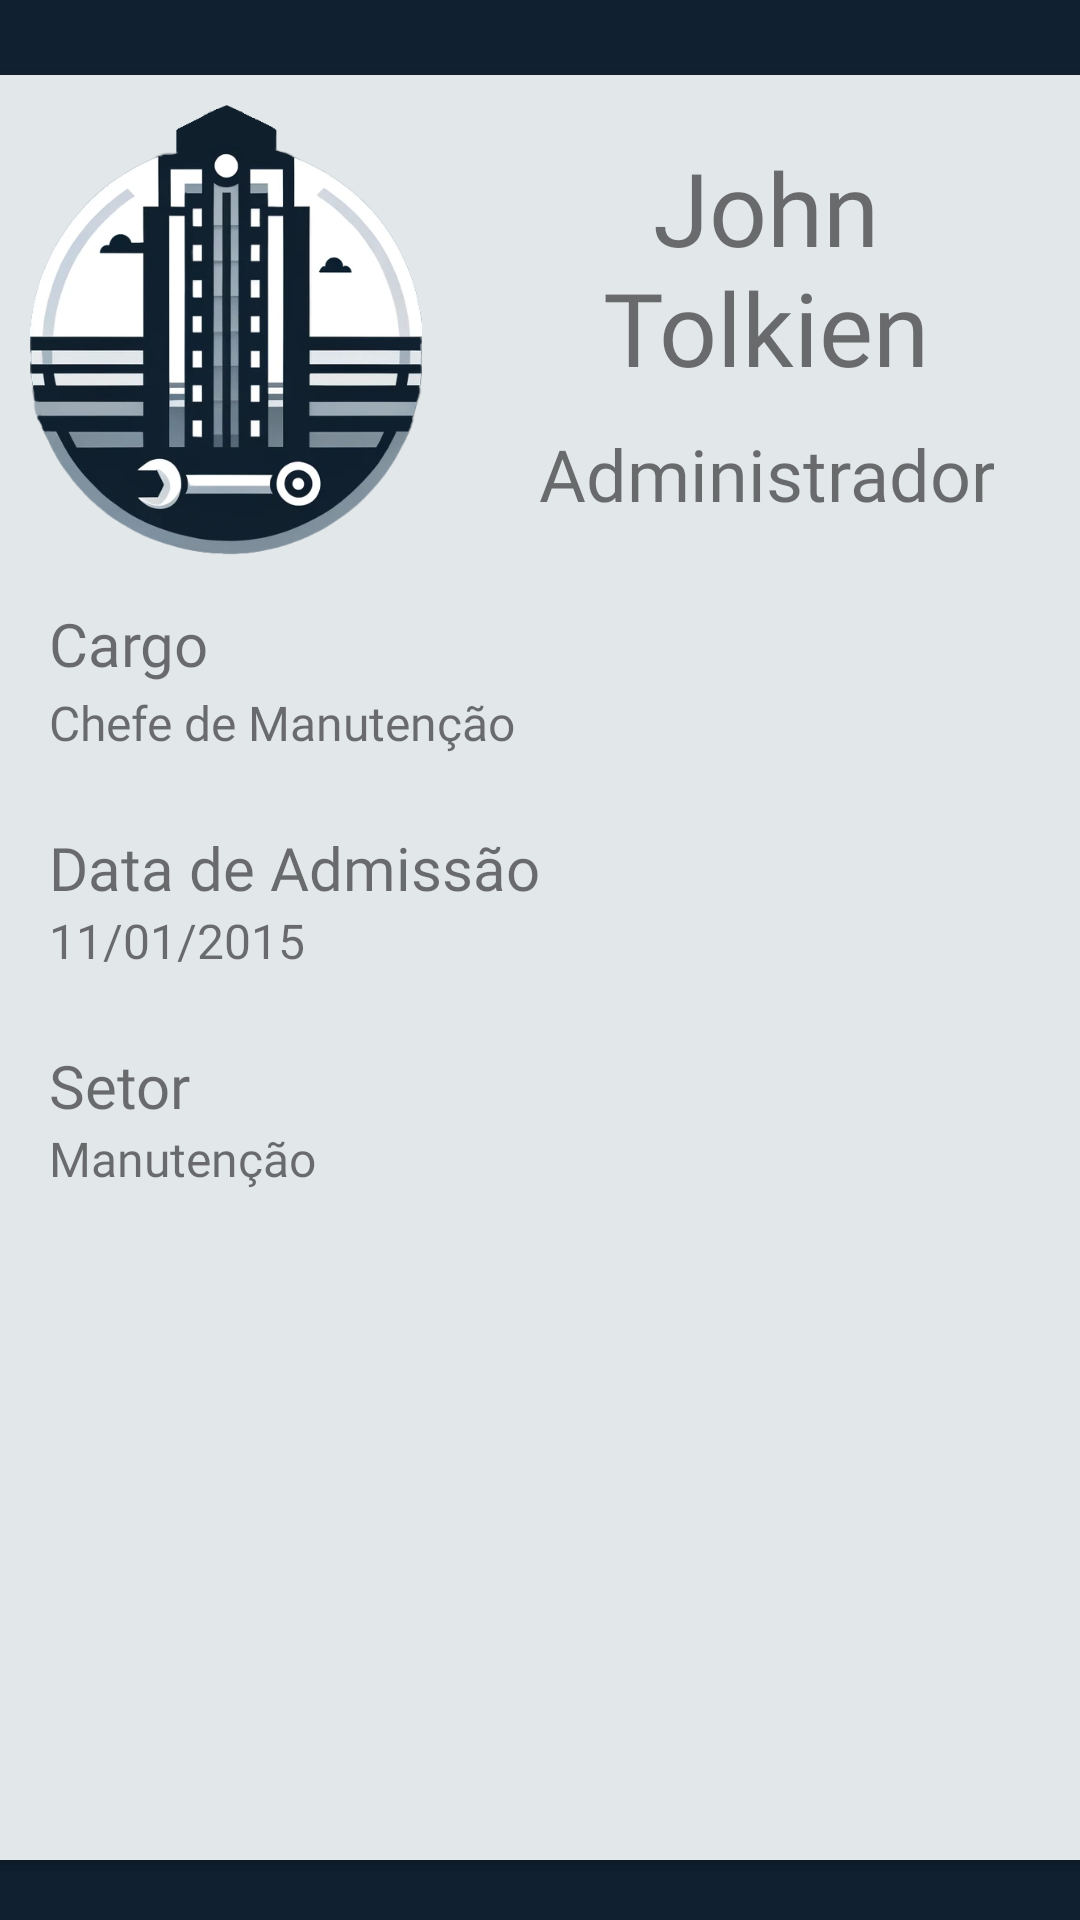

Write the Android layout XML for this screen, with the resource values it uses.
<!-- AndroidManifest.xml: application theme Theme.Sewil -->
<!-- res/layout/fragment_perfil.xml -->
<?xml version="1.0" encoding="utf-8"?>
<androidx.constraintlayout.widget.ConstraintLayout xmlns:android="http://schemas.android.com/apk/res/android"
    xmlns:app="http://schemas.android.com/apk/res-auto"
    xmlns:tools="http://schemas.android.com/tools"
    android:layout_width="match_parent"
    android:layout_height="match_parent"
    android:background="@color/md_theme_primary"
    tools:context=".ui.perfil.PerfilFragment">


    <androidx.cardview.widget.CardView
        android:layout_width="380dp"
        app:cardBackgroundColor="#E2E7EA"
        android:layout_height="match_parent"
        android:layout_marginStart="50dp"
        android:layout_marginTop="25dp"
        android:layout_marginEnd="50dp"
        android:layout_marginBottom="20dp"
        app:layout_constraintBottom_toBottomOf="parent"
        app:layout_constraintEnd_toEndOf="parent"
        app:layout_constraintStart_toStartOf="parent"
        app:layout_constraintTop_toTopOf="parent">

        <androidx.constraintlayout.widget.ConstraintLayout
            android:id="@+id/caixaExterna"
            android:layout_width="match_parent"
            android:layout_margin="10dp"
            android:layout_height="match_parent">

            <ImageView
                android:id="@+id/imageLogoPerfil"
                android:layout_width="150dp"
                android:layout_height="150dp"
                android:src="@drawable/logo_sewil"
                app:layout_constraintStart_toStartOf="parent"
                app:layout_constraintTop_toTopOf="parent" />

            <TextView
                android:id="@+id/textNomePaginaPerfil"
                android:layout_width="180dp"
                android:layout_height="wrap_content"
                android:fontFamily="@font/orbitron_black"
                android:gravity="center"
                android:text="@string/profile_name"
                android:textSize="34sp"
                app:layout_constraintBottom_toTopOf="@+id/textNivelPermissaoApp"
                app:layout_constraintEnd_toEndOf="parent"
                app:layout_constraintHorizontal_bias="0.5"
                app:layout_constraintStart_toEndOf="@+id/imageLogoPerfil"
                app:layout_constraintTop_toTopOf="parent"
                app:layout_constraintVertical_chainStyle="packed" />

            <TextView
                android:id="@+id/textNivelPermissaoApp"
                android:layout_width="wrap_content"
                android:layout_height="wrap_content"
                android:layout_marginTop="10dp"
                android:fontFamily="@font/oxanium_semibold"
                android:gravity="center"
                android:text="Administrador"
                android:textSize="24sp"
                app:layout_constraintBottom_toTopOf="@+id/constraintLayoutCaixa"
                app:layout_constraintEnd_toEndOf="parent"
                app:layout_constraintHorizontal_bias="0.5"
                app:layout_constraintStart_toEndOf="@+id/imageLogoPerfil"
                app:layout_constraintTop_toBottomOf="@+id/textNomePaginaPerfil" />

            <androidx.constraintlayout.widget.ConstraintLayout
                android:id="@+id/constraintLayoutCaixa"
                android:layout_width="match_parent"
                android:layout_height="0dp"
                android:padding="16dp"
                app:layout_constraintBottom_toBottomOf="parent"
                app:layout_constraintEnd_toEndOf="parent"
                app:layout_constraintHorizontal_bias="0.466"
                app:layout_constraintStart_toStartOf="parent"
                app:layout_constraintTop_toBottomOf="@+id/imageLogoPerfil"
                app:layout_constraintVertical_bias="0.542">

                <TextView
                    android:id="@+id/textCargo"
                    android:layout_width="wrap_content"
                    android:layout_height="wrap_content"
                    android:fontFamily="@font/orbitron_black"
                    android:text="@string/perfil_cargo"
                    android:textSize="20sp"
                    app:layout_constraintStart_toStartOf="parent"
                    app:layout_constraintTop_toTopOf="parent" />

                <TextView
                    android:id="@+id/textCargoResposta"
                    android:layout_width="wrap_content"
                    android:layout_height="wrap_content"
                    android:layout_marginTop="2dp"
                    android:fontFamily="@font/oxanium_semibold"
                    android:text="@string/perfil_cargo_resposta"
                    android:textSize="16sp"
                    app:layout_constraintStart_toStartOf="parent"
                    app:layout_constraintTop_toBottomOf="@+id/textCargo" />

                <TextView
                    android:id="@+id/textDataAdmissao"
                    android:layout_width="wrap_content"
                    android:layout_height="wrap_content"
                    android:layout_marginTop="24dp"
                    android:fontFamily="@font/orbitron_black"
                    android:text="@string/perfil_data_admissão"
                    android:textSize="20sp"
                    app:layout_constraintStart_toStartOf="parent"
                    app:layout_constraintTop_toBottomOf="@+id/textCargoResposta" />

                <TextView
                    android:id="@+id/textDataAdmissaoResposta"
                    android:layout_width="wrap_content"
                    android:layout_height="wrap_content"
                    android:fontFamily="@font/oxanium_semibold"
                    android:text="@string/perfil_data_admissão_resposta"
                    android:textSize="16sp"
                    app:layout_constraintStart_toStartOf="parent"
                    app:layout_constraintTop_toBottomOf="@+id/textDataAdmissao" />

                <TextView
                    android:id="@+id/textSetor"
                    android:layout_width="wrap_content"
                    android:layout_height="wrap_content"
                    android:layout_marginTop="24dp"
                    android:fontFamily="@font/orbitron_black"
                    android:text="@string/perfil_setor"
                    android:textSize="20sp"
                    app:layout_constraintStart_toStartOf="parent"
                    app:layout_constraintTop_toBottomOf="@+id/textDataAdmissaoResposta" />

                <TextView
                    android:id="@+id/textSetorResposta"
                    android:layout_width="wrap_content"
                    android:layout_height="wrap_content"
                    android:fontFamily="@font/oxanium_semibold"
                    android:text="@string/perfil_setor_resposta"
                    android:textSize="16sp"
                    app:layout_constraintStart_toStartOf="parent"
                    app:layout_constraintTop_toBottomOf="@+id/textSetor" />
            </androidx.constraintlayout.widget.ConstraintLayout>
        </androidx.constraintlayout.widget.ConstraintLayout>



    </androidx.cardview.widget.CardView>
</androidx.constraintlayout.widget.ConstraintLayout>
<!-- resources referenced by this layout -->
<resources>
  <color name="md_theme_primary">#102030</color>
  <!-- drawable logo_sewil: png bitmap (drawable, 333243 bytes) -->
  <string name="perfil_cargo">Cargo</string>
  <string name="perfil_cargo_resposta">Chefe de Manutenção</string>
  <string name="perfil_setor">Setor</string>
  <string name="perfil_setor_resposta">Manutenção</string>
  <string name="profile_name">John Tolkien</string>
  <style name="Theme.Sewil" parent="Theme.MaterialComponents.DayNight.DarkActionBar">
          
          <item name="colorPrimary">@color/md_theme_primary</item>
          <item name="colorPrimaryVariant">@color/md_theme_primaryVariant</item>
          <item name="colorOnPrimary">@color/blueish_gray_light</item>
          
          <item name="colorSecondary">@color/blueish_gray_light</item>
          <item name="colorSecondaryVariant">@color/blueish_gray_dark</item>
          <item name="colorOnSecondary">@color/md_theme_primary</item>
          
          <item name="android:statusBarColor">?attr/colorPrimaryVariant</item>
          
  
      </style>
  <color name="md_theme_primaryVariant">#253D56</color>
  <color name="blueish_gray_light">#82939d</color>
  <color name="blueish_gray_dark">#445C75</color>
</resources>
